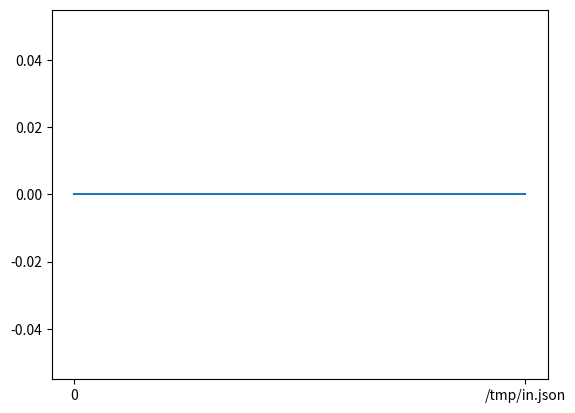

Here is the Python script that generated this plot:
from sys import argv
import numpy
import matplotlib.pyplot

if len(argv) != 1:
    matplotlib.pyplot.plot([0, argv[1]], [0, 0]) # x and y
matplotlib.pyplot.show()
